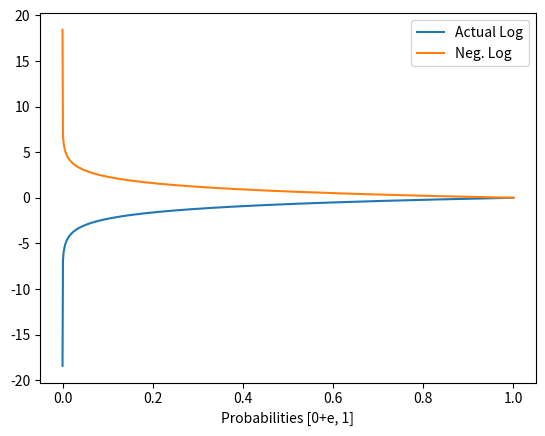

This chart was generated by the following Python code:
import numpy as np

import matplotlib.pyplot as plt



xs = np.linspace(0.00000001, 1, 1000)

ys = np.log(xs)



plt.plot(xs, ys, label='Actual Log')

plt.plot(xs, -ys, label='Neg. Log')



plt.xlabel('Probabilities [0+e, 1]')

plt.legend()

plt.show()